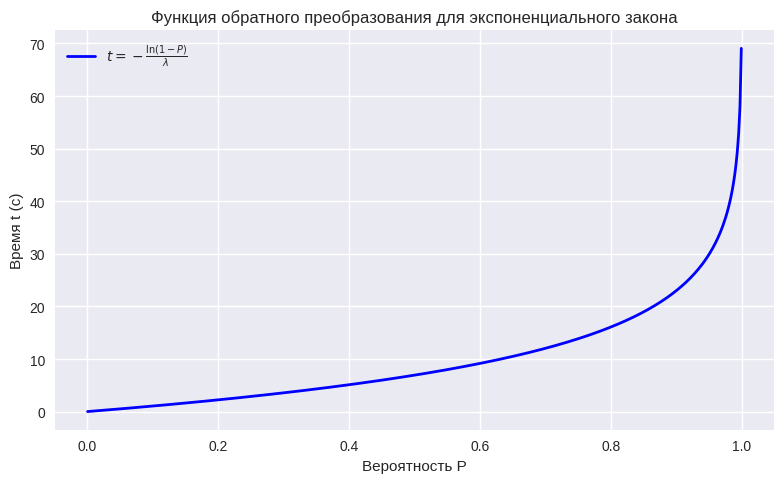
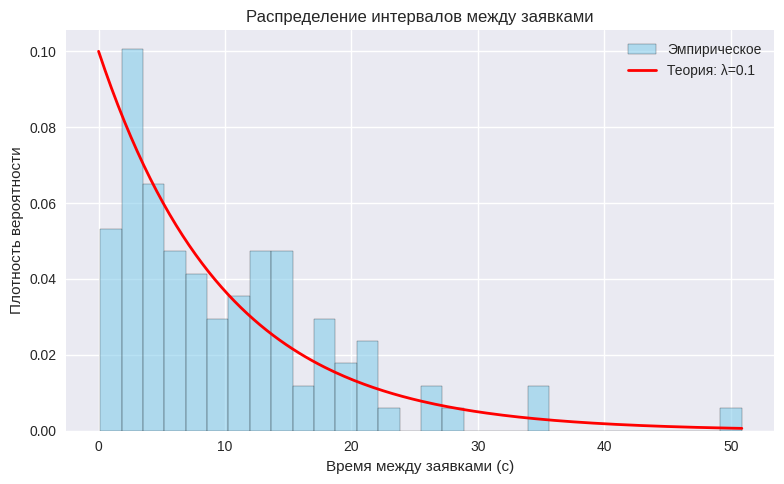

The matplotlib source for these figures, in order:
import numpy as np
import matplotlib.pyplot as plt
import pandas as pd

# Настройка стиля графиков
plt.style.use('seaborn-v0_8')
plt.rcParams['figure.figsize'] = (10, 6)
plt.rcParams['font.size'] = 12

print("✅ Библиотеки загружены.")

# === Задание №1 ===
print("=== Задание №1: Экспоненциальный поток (λ = 0.1 /сек) ===")

lam = 0.1  # интенсивность, 1/сек
N1 = 100

# Генерация интервалов между заявками
inter_arrival_times = np.random.exponential(1/lam, size=N1)
arrival_times = np.cumsum(inter_arrival_times)

# Расчёт средних
emp_mean_time = np.mean(inter_arrival_times)
theo_mean_time = 1 / lam

print(f"Эмпирическое среднее время между заявками: {emp_mean_time:.3f} с")
print(f"Теоретическое среднее: {theo_mean_time:.3f} с")

# График функции обратного преобразования
P = np.linspace(0.001, 0.999, 500)
t_theory = -np.log(1 - P) / lam

plt.figure(figsize=(8, 5))
plt.plot(P, t_theory, 'b-', linewidth=2, label=r'$t = -\frac{\ln(1-P)}{\lambda}$')
plt.xlabel('Вероятность P')
plt.ylabel('Время t (с)')
plt.title('Функция обратного преобразования для экспоненциального закона')
plt.grid(True)
plt.legend()
plt.tight_layout()
plt.show()

# Гистограмма + теоретическая плотность
plt.figure(figsize=(8, 5))
count, bins, _ = plt.hist(inter_arrival_times, bins=30, density=True,
                           alpha=0.6, color='skyblue', edgecolor='black',
                           label='Эмпирическое')

x = np.linspace(0, max(bins), 200)
y = lam * np.exp(-lam * x)
plt.plot(x, y, 'r-', lw=2, label=f'Теория: λ={lam}')
plt.xlabel('Время между заявками (с)')
plt.ylabel('Плотность вероятности')
plt.title('Распределение интервалов между заявками')
plt.legend()
plt.grid(True)
plt.tight_layout()
plt.show()
